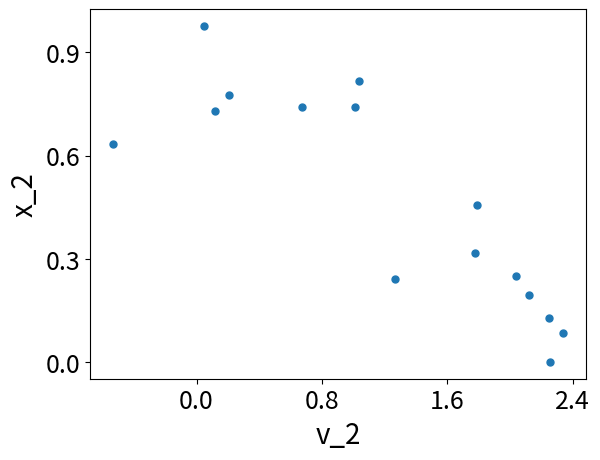
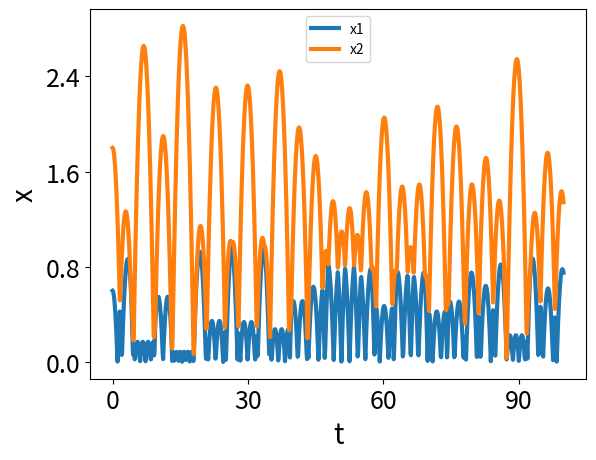
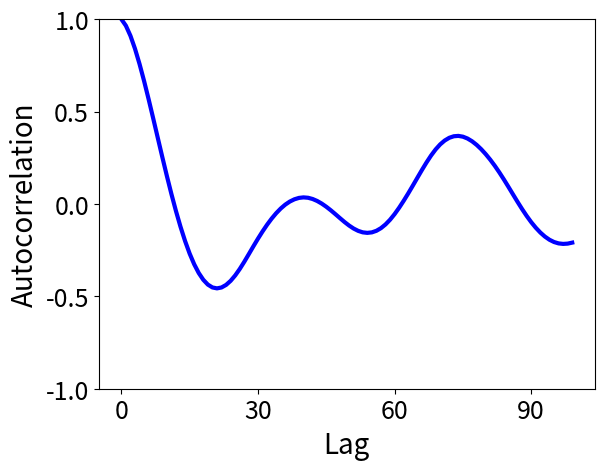

Recreate these plots in Python, in order.
#!/usr/bin/python
import numpy as np
import matplotlib.pyplot as plt
# import matplotlib as mpl
from matplotlib import rc
from matplotlib.ticker import MaxNLocator


################################################################################
# General algorithm:
#   1. Determine whether next event will be a bounce or a collision.
#   2. Determine the time, velocities and positions of that event.
#   3. If time > t_max, then stop.
#   4. Using the time, positions, and velocities of the balls at that event,
#       calculate the time of the next event.

# Find what the next event will be for a given set of intial conditions, and in
#   how much time.
def next_event(xs, vs, t):

    v1, v2 = vs[:,-1]
    x1, x2 = xs[:,-1]

    # Do this by comparing bounce times, using the initial conditions from the
    #   last elements in v and x.
    bounce_time1 = [x for x in np.roots([0.5*g, v1, x1]) if x > 0][0]
    bounce_time2 = [x for x in np.roots([0.5*g, v2, x2]) if x > 0][0]

    # If the second ball would bounce before the first, then a collision will occur
    collide = bounce_time2 < bounce_time1

    # Find the time of the event
    event_time = (x1-x2) / (v2-v1) if collide else bounce_time1

    # Update v and x using kinematics equations
    #   I.e., find where the balls are at the time of the event
    x1 += v1*event_time + 0.5 * g * event_time**2
    v1 += g*event_time

    x2 += v2*event_time + 0.5 * g * event_time**2
    v2 += g*event_time


    # If it's a collision, also reverse the top velocity
    if collide:
        _v2 = (2*m1)/(m1+m2)*v1 - (m1-m2)/(m1+m2)*v2
        _v1 = (m1-m2)/(m1+m2)*v1 + (2*m2)/(m1+m2)*v2

        v1 = _v1
        v2 = _v2

        #x2 += .0000001

    # If it's a bounce, set x1 to absolute value so it doesn't go through the
    #   floor.
    elif not collide:
        x1 = abs(x1)
        v1 *= (-1)


    # Update the entries in the list
    xs = np.append(xs, [[x1],[x2]], axis=1)
    vs = np.append(vs, [[v1],[v2]], axis=1)
    t = np.append(t, t[-1]+event_time)

    #  Return the updated lists
    return xs, vs, t


def trajectories(x, v, t):
    print("Generating trajectory functions")
    # Create functions describing trajectories between events
    # Build a list of each trajectory function, and the domain over
    #   which it applies.
    traj1s = []
    traj2s = []

    for i in range(1,len(t)):
        start = t[i-1]
        end = t[i]

        # These lambda functions calculate the position and velocity of the ball at
        #   some time. This is like a piecewise trajectory function, where each
        #   trajectory is defined within some domain by the initial conditions at
        #   the start of that.
        # The alternative to this would be storing the initial conditions over each
        #   interval and then just calling a trajectory function and passing it those,
        #   but I started with this because I wanted to use np.piecewise() to evaluate
        #   all the times.
        # However, it turned out that doing it that way I had to build a matrix of
        #   booleans that would define at what time each part of the piecewise
        #   function is called. That matrix was of dimension
        #   (number of sampled times * number of events), which rapidly got unmanageably
        #   large. For example, at t=20,000 that was using more than 16GB of memory.
        # As some bonus content on how Python handles lambda functions, variables
        #   in a lambda function are evaluated when the function is called, not when
        #   it's created. Here, that'll cause issues, since I need the initial conditions
        #   to be stored in the lambda. I can get around this by passing them as
        #   default arguments, which are stored when the function is created.
        # It's a little janky, but it works.
        # TODO: There's a better way to do this without having these two mirrored
        #   lines, but whatever.

        # Define position functions
        traj1 = lambda _t, _x=x[0][i-1], _v=v[0][i-1], _start=start: \
            _x + _v*(_t-_start) + 0.5*g*(_t-_start)**2

        traj2 = lambda _t, _x=x[1][i-1], _v=v[1][i-1], _start=start: \
            _x + _v*(_t-_start) + 0.5*g*(_t-_start)**2

        # Define velocity functions
        vel1 = lambda _t, _v=v[0][i-1], _start=start: \
            _v + 0.5*g*(_t-_start)
        vel2 = lambda _t, _v=v[1][i-1], _start=start: \
            _v + 0.5*g*(_t-_start)

        traj1s.append([start, end, traj1, vel1])
        traj2s.append([start, end, traj2, vel2])

    return traj1s, traj2s

def sample_points(traj1s, traj2s, sample_times):
    # Sample the trajectories at each of the points
    print("Sampling points")
    x = [[],[]]
    v = [[],[]]
    for time in sample_times:
        while time > traj1s[0][1]:
            traj1s.pop(0)
            traj2s.pop(0)

        x[0].append(traj1s[0][2](time))
        x[1].append(traj2s[0][2](time))

        v[0].append(traj1s[0][3](time))
        v[1].append(traj2s[0][3](time))

    return x, v


def get_data(x1, x2, v1, v2, m1, m2, _tmax = 2000, _dt = 1.E-2):

    m = m1 + m2

    Ei = m1*x1 + m2*x2 + 0.5*m1*v1**2 + 0.5*m2*v2**2

    ### Normalize positions and velocities
    x1 /= Ei/m
    x2 /= Ei/m

    v1 /= np.sqrt(Ei/m)
    v2 /= np.sqrt(Ei/m)

    E = 0.5*(m1/m)* v1**2 + 0.5*(m2/m)*v2**2 + (m1/m)*x1 + (m2/m)*x2
    print("Initial energy is %f, normalized to %f" % (Ei, E))
    print("x1=%f, x2=%f, v1=%f, v2=%f" % (x1, x2, v1, v2))

    steps = tmax/dt

    x = np.zeros([2,1])
    v = np.zeros([2,1])
    t = np.zeros([1])

    x[0,0], x[1,0] = x1, x2
    v[0,0], v[1,0] = v1, v2

    # Find all the events, record the times, positions, and velocities at them,
    #   and then interpolate functions between.
    while t[-1] <= tmax:

        # Come up with the list of events
        x, v, t = next_event(x, v, t)

    print("Found %d events" % (len(t)-1))

    return x, v, t


def acorr(data, percentLag):
    num_lags = int(len(data)*percentLag)
    m = np.mean(data)
    dev = data - m

    a = np.zeros(num_lags)

    for r in range(num_lags):
        a[r] = sum(np.multiply(dev[0:(-1-r)],dev[1+r:]))

    return a / max(abs(a))
###############################################################################


tmax = 100
dt = 1.E-1
g = -1
x1, x2 = 1.0, 3.0
v1, v2 = 0.0, 0.0
m1, m2 = 1.0, 0.5

# mpl.rcParams['axes.labelsize'] = 'large'
rc('axes', labelsize=20)
rc('axes', titlesize=20)
rc('xtick', labelsize=18)
rc('ytick', labelsize=18)
rc('lines', linewidth=3)
rc('lines', markersize=10)

x, v, t = get_data(x1=x1, x2=x2, v1=v1, v2=v2, m1=m1, m2=m2)


###### Poincare section ########
# x, v, t are currently datapoints at events.
# For a Poincare section, filter these events to ONLY collisions.
colls = x[0] == x[1]
print("Found %d collisions" % len([c for c in colls if c == True]))

# Plot only the collision elements by indexing the arrays with a Boolean mask
plt.figure(100)
# plt.title("Poincare Section")
plt.plot(v[1, colls], x[1, colls], '.')
plt.xlabel("v_2")
plt.ylabel("x_2")


# ## Plot multiple Poincare sections ###
# x2s = np.linspace(2,8,12)
# for x2 in x2s:
#     x, v, t = get_data(x1=x1, x2=x2, v1=v1, v2=v2, m1=m1, m2=m2)
#     colls = x[0] == x[1]
#     print("Found %d collisions" % len([c for c in colls if c == True]))
#
#     # Plot only the collision elements by indexing the arrays with a Boolean mask
#     plt.plot(v[1, colls], x[1, colls], '.')
# plt.xlabel("v_2")
# plt.ylabel("x_2")
# plt.show()
# ######################################




print("Plotting trajectories")
# Get evenly-spaced trajectories
t1s, t2s = trajectories(x, v, t)
sample_times = np.arange(0,tmax,dt)
x, v = sample_points(t1s, t2s, sample_times)


# Plot trajectories
plt.figure(200)
# plt.title("Trajectories")
plt.plot(sample_times, x[0], label="x1")
plt.plot(sample_times, x[1], label="x2")
plt.legend()
plt.xlabel('t')
plt.ylabel('x')



print("Plotting correlation")
# Calculate and plot autocorrelation
# plt.subplot(313)
plt.figure(300)
# plt.title("Autocorrelation")

correlated = acorr(x[1], .10)
plt.plot(correlated, 'b-')
plt.ylim([-1,1])
plt.xlabel('Lag')
plt.ylabel('Autocorrelation')


#print("Calculating Lyapunov exponent")
#xp, vp, tp = get_data(x1=x1, x2=x2+1E-6, v1=v1, v2=v2, m1=m1, m2=m2)
#t1s, t2s = trajectories(xp, vp, tp)
#xp, vp = sample_points(t1s, t2s, sample_times)

#plt.subplot(412)
#plt.title("Trajectories")
#plt.plot(sample_times, xp[0], sample_times, xp[1])

#diff = np.array(xp) - np.array(x)
#plt.subplot(414)
#plt.title("Lyapunov Exponent")
#plt.plot(sample_times, diff[1])
#plt.gca().set_yscale('log')


# plt.tight_layout(h_pad=0.1)
for i in plt.get_fignums():
    plt.figure(i)
    plt.gca().xaxis.set_major_locator(MaxNLocator(4))
    plt.gca().yaxis.set_major_locator(MaxNLocator(4))

plt.show(block=True)
